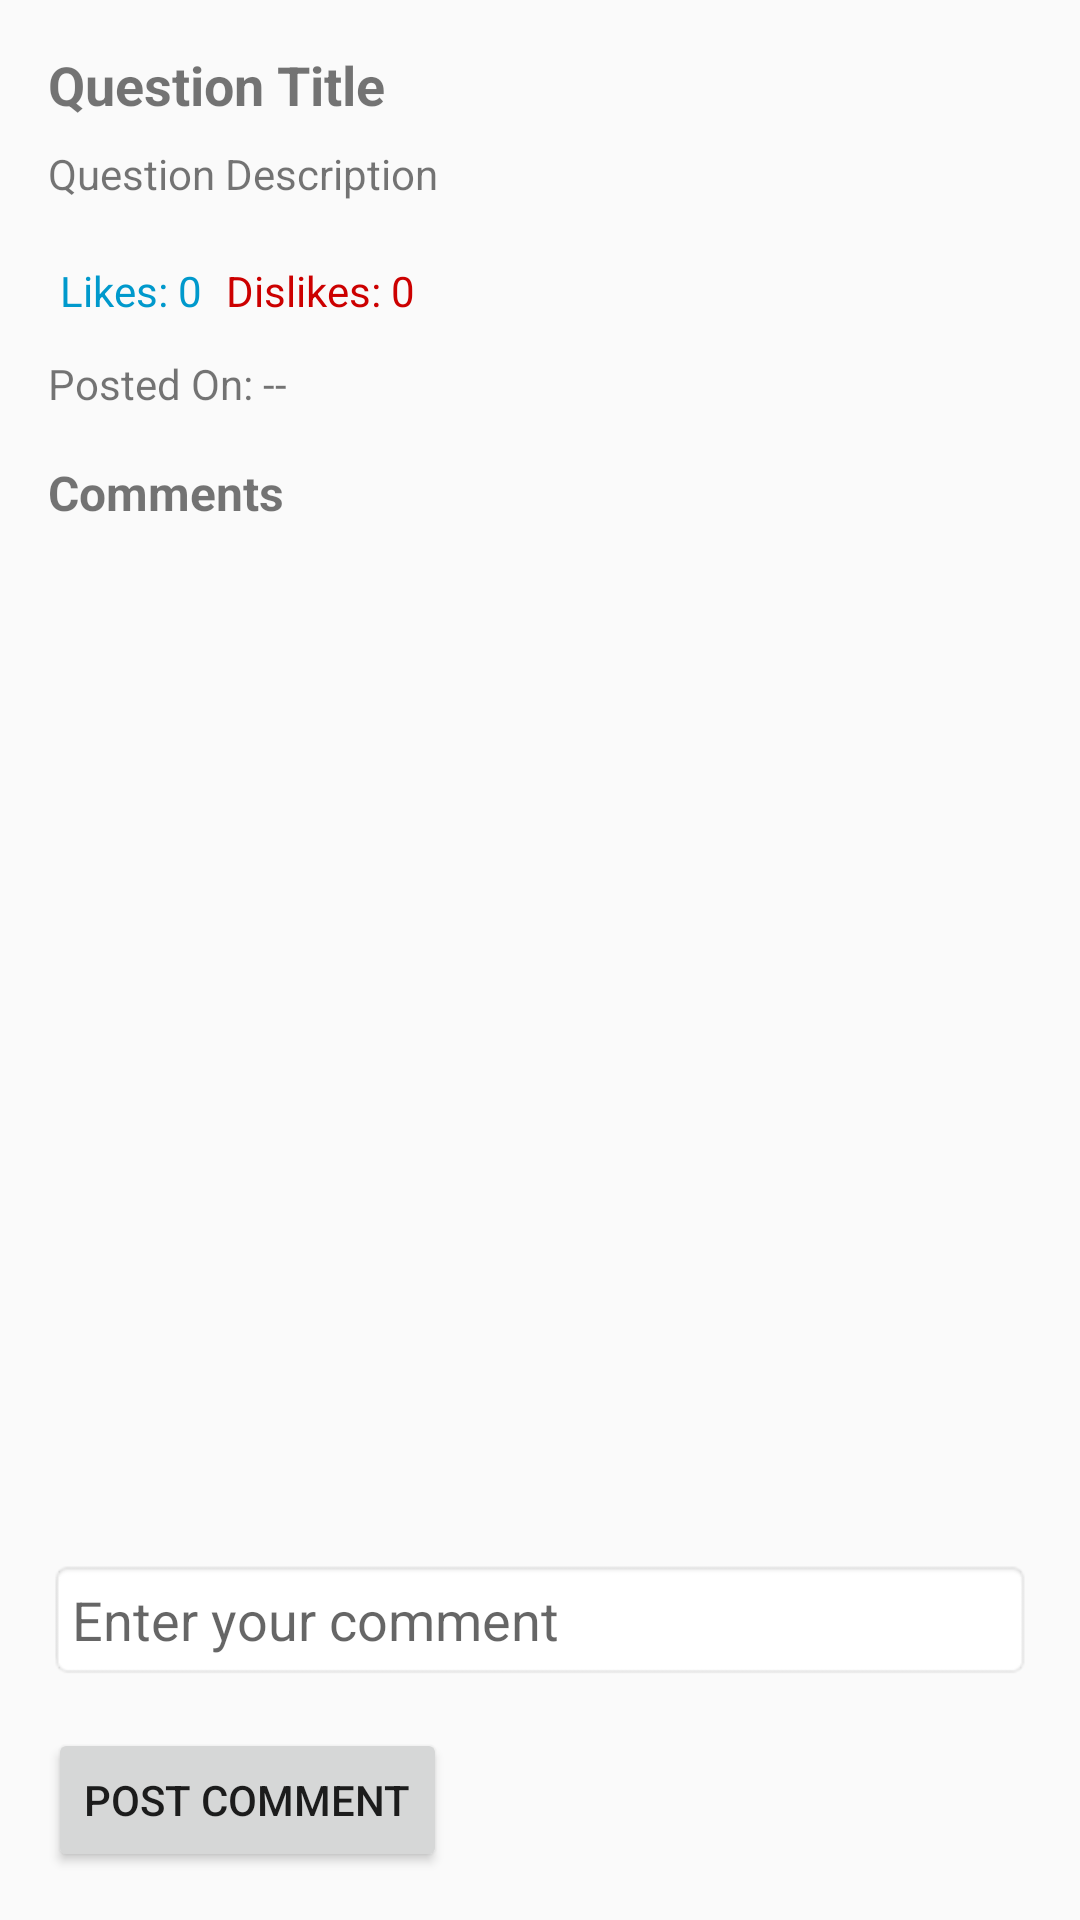

This screen was rendered from an Android layout file. Write that file and the resources it references.
<!-- AndroidManifest.xml: activity theme Theme.AppCompat.Light.DarkActionBar -->
<!-- res/layout/activity_question_details.xml -->
<LinearLayout
    xmlns:android="http://schemas.android.com/apk/res/android"
    android:layout_width="match_parent"
    android:layout_height="match_parent"
    android:orientation="vertical"
    android:padding="16dp">

    
    <TextView
        android:id="@+id/tv_question_title"
        android:layout_width="match_parent"
        android:layout_height="wrap_content"
        android:textSize="18sp"
        android:textStyle="bold"
        android:paddingBottom="8dp"
        android:text="Question Title" />

    
    <TextView
        android:id="@+id/tv_question_description"
        android:layout_width="match_parent"
        android:layout_height="wrap_content"
        android:paddingBottom="16dp"
        android:text="Question Description" />

    
    <LinearLayout
        android:layout_width="match_parent"
        android:layout_height="wrap_content"
        android:orientation="horizontal"
        android:paddingBottom="8dp">

        <TextView
            android:id="@+id/tv_question_likes"
            android:layout_width="wrap_content"
            android:layout_height="wrap_content"
            android:text="Likes: 0"
            android:textSize="14sp"
            android:clickable="true"
            android:focusable="true"
            android:textColor="@android:color/holo_blue_dark"
            android:padding="4dp" />

        <TextView
            android:id="@+id/tv_question_dislikes"
            android:layout_width="wrap_content"
            android:layout_height="wrap_content"
            android:text="Dislikes: 0"
            android:textSize="14sp"
            android:clickable="true"
            android:focusable="true"
            android:textColor="@android:color/holo_red_dark"
            android:padding="4dp" />


    </LinearLayout>


    
    <TextView
        android:id="@+id/tv_question_updated_at"
        android:layout_width="match_parent"
        android:layout_height="wrap_content"
        android:text="Posted On: --"
        android:paddingBottom="16dp" />

    
    <TextView
        android:layout_width="match_parent"
        android:layout_height="wrap_content"
        android:text="Comments"
        android:textSize="16sp"
        android:textStyle="bold"
        android:paddingBottom="8dp" />

    
    <androidx.recyclerview.widget.RecyclerView
        android:id="@+id/recycler_view_comments"
        android:layout_width="match_parent"
        android:layout_height="0dp"
        android:layout_weight="1"
        android:paddingBottom="16dp" />

    
    <EditText
        android:id="@+id/et_comment_input"
        android:layout_width="match_parent"
        android:layout_height="wrap_content"
        android:hint="Enter your comment"
        android:padding="8dp"
        android:background="@android:drawable/editbox_background"
        android:layout_marginBottom="16dp" />

    
    <Button
        android:id="@+id/btn_post_comment"
        android:layout_width="wrap_content"
        android:layout_height="wrap_content"
        android:text="Post Comment" />

</LinearLayout>
<!-- resources referenced by this layout -->
<resources>

</resources>
